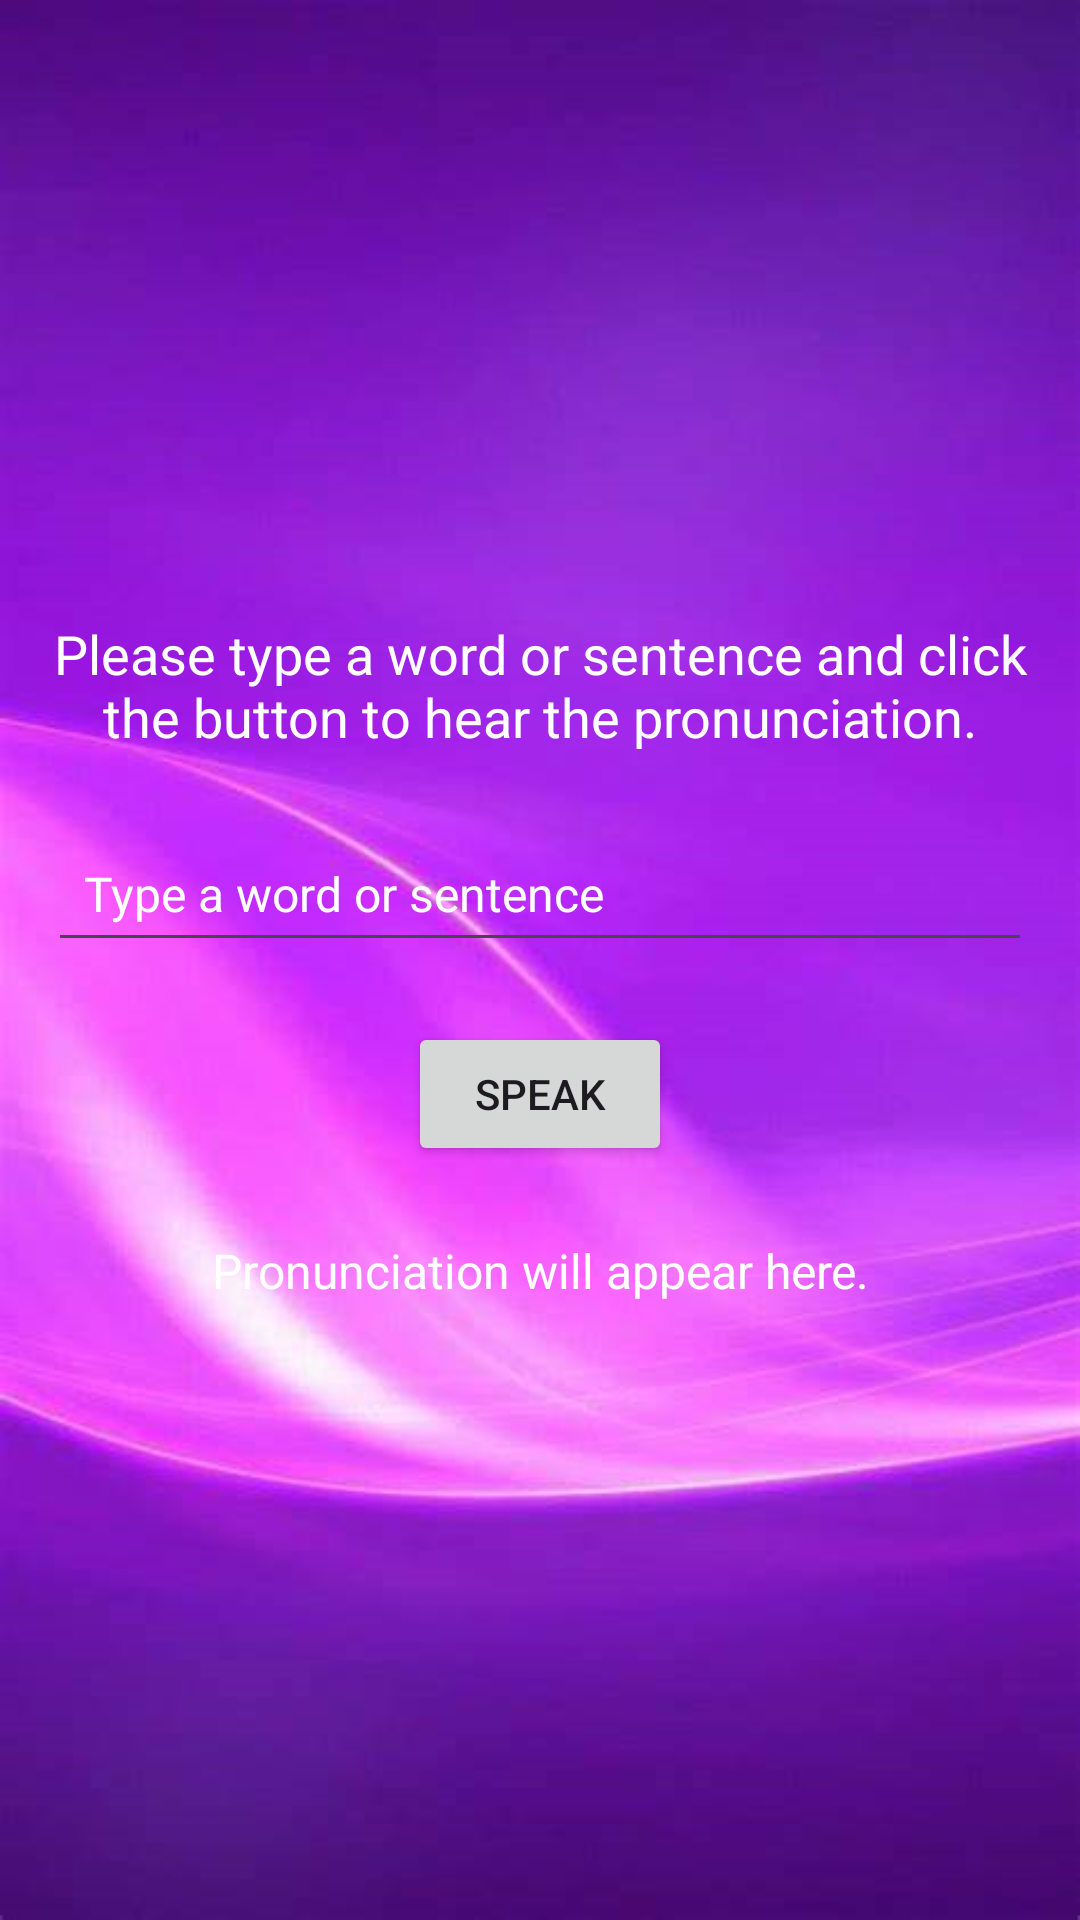

Write the Android layout XML for this screen, with the resource values it uses.
<!-- AndroidManifest.xml: application theme Theme.ZAMLINGO -->
<!-- res/layout/activity_speaking_practice.xml -->
<?xml version="1.0" encoding="utf-8"?>
<LinearLayout xmlns:android="http://schemas.android.com/apk/res/android"
    android:id="@+id/speakingPracticeLayout"
    android:layout_width="match_parent"
    android:layout_height="match_parent"
    android:orientation="vertical"
    android:padding="16dp"
    android:background="@drawable/p2"
    android:gravity="center">

    
    <TextView
        android:id="@+id/instructionText"
        android:layout_width="wrap_content"
        android:layout_height="wrap_content"
        android:text="Please type a word or sentence and click the button to hear the pronunciation."
        android:textSize="18sp"
        android:textColor="@color/white"
        android:layout_marginBottom="24dp"
        android:textAlignment="center" />

    
    <EditText
        android:id="@+id/userInputEditText"
        android:layout_width="match_parent"
        android:layout_height="wrap_content"
        android:hint="Type a word or sentence"
        android:textColorHint="@color/white"
        android:textSize="16sp"
        android:padding="12dp"
        android:inputType="text" />

    
    <Button
        android:id="@+id/btnSpeak"
        android:layout_width="wrap_content"
        android:layout_height="wrap_content"
        android:text="Speak"
        android:layout_marginTop="20dp"
        android:onClick="onSpeakButtonClick" />

    
    <TextView
        android:id="@+id/pronunciationFeedback"
        android:layout_width="wrap_content"
        android:layout_height="wrap_content"
        android:text="Pronunciation will appear here."
        android:textSize="16sp"
        android:layout_marginTop="24dp"
        android:textColor="@android:color/white"
        android:textAlignment="center" />

</LinearLayout>
<!-- resources referenced by this layout -->
<resources>
  <color name="white">#FFFFFFFF</color>
  <!-- drawable p2: png bitmap (drawable, 224639 bytes) -->
  <style name="Theme.ZAMLINGO" parent="Base.Theme.ZAMLINGO" />
  <style name="Base.Theme.ZAMLINGO" parent="Theme.Material3.DayNight.NoActionBar">
        <item name="colorPrimary">@color/lavender</item>
          <item name="colorPrimaryVariant">@color/lavender</item>
          <item name="colorOnPrimary">@color/white</item>
          
          <item name="colorSecondary">@color/teal_200</item>
          <item name="colorSecondaryVariant">@color/teal_700</item>
          <item name="colorOnSecondary">@color/black</item>
          
          <item name="android:statusBarColor">?attr/colorPrimaryVariant</item>
  
      </style>
  <color name="lavender">#8692f7</color>
  <color name="teal_200">#FF03DAC5</color>
  <color name="teal_700">#FF018786</color>
  <color name="black">#FF000000</color>
</resources>
